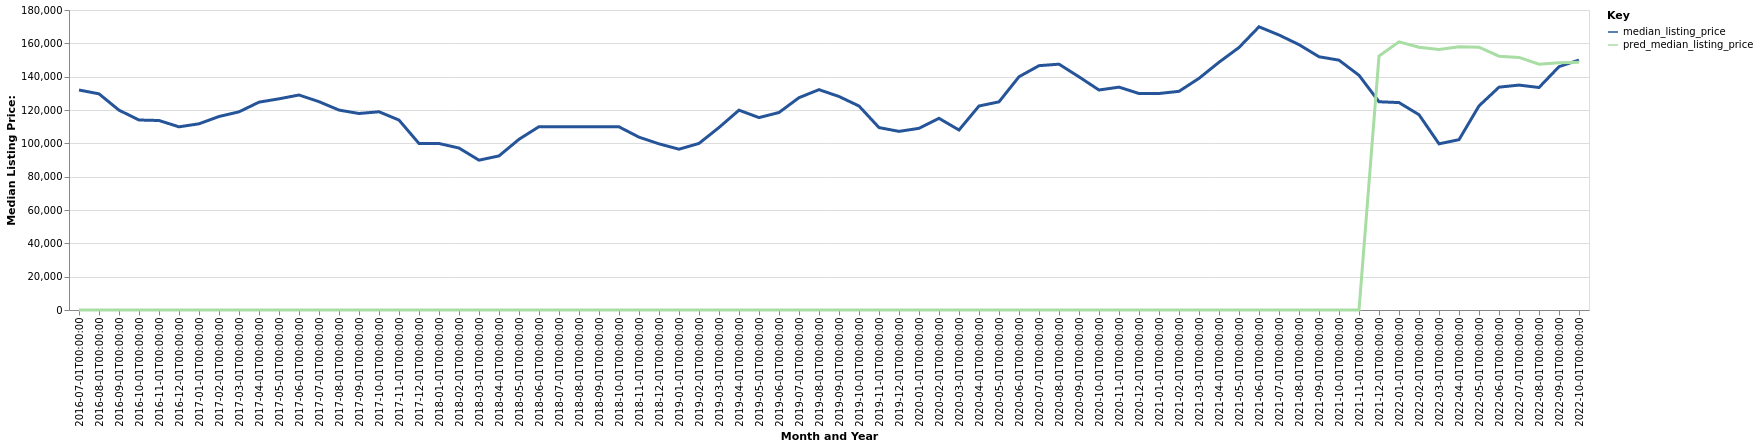

The file beside this chart, header and first rows:
date, time_idx, median_listing_price, thirty_year_interest_rate_five, month, county_name, active_listing_count, pred_median_listing_price, month_year
2016-07-01, 0, 131996, 3.72, 7, Elmira, NY, 425.0, 0, Jul-2016
2016-08-01, 1, 129700, 3.73, 8, Elmira, NY, 438.0, 0, Aug-2016
2016-09-01, 2, 119900, 3.66, 9, Elmira, NY, 438.0, 0, Sep-2016
2016-10-01, 3, 114000, 3.64, 10, Elmira, NY, 418.0, 0, Oct-2016
2016-11-01, 4, 113700, 3.66, 11, Elmira, NY, 393.0, 0, Nov-2016
2016-12-01, 5, 109900, 3.48, 12, Elmira, NY, 370.0, 0, Dec-2016
2017-01-01, 6, 111725, 3.45, 1, Elmira, NY, 338.0, 0, Jan-2017
2017-02-01, 7, 116100, 3.5, 2, Elmira, NY, 344.0, 0, Feb-2017
2017-03-01, 8, 118900, 3.52, 3, Elmira, NY, 332.0, 0, Mar-2017
2017-04-01, 9, 124700, 4.03, 4, Elmira, NY, 333.0, 0, Apr-2017
2017-05-01, 10, 126713, 4.32, 5, Elmira, NY, 339.0, 0, May-2017
2017-06-01, 11, 129000, 4.2, 6, Elmira, NY, 353.0, 0, Jun-2017
2017-07-01, 12, 125000, 4.19, 7, Elmira, NY, 346.0, 0, Jul-2017
2017-08-01, 13, 119950, 4.3, 8, Elmira, NY, 357.0, 0, Aug-2017
2017-09-01, 14, 117900, 4.1, 9, Elmira, NY, 371.0, 0, Sep-2017
2017-10-01, 15, 118950, 4.05, 10, Elmira, NY, 371.0, 0, Oct-2017
2017-11-01, 16, 113950, 3.94, 11, Elmira, NY, 340.0, 0, Nov-2017
2017-12-01, 17, 99900, 4.03, 12, Elmira, NY, 323.0, 0, Dec-2017
2018-01-01, 18, 99900, 3.93, 1, Elmira, NY, 314.0, 0, Jan-2018
2018-02-01, 19, 97175, 3.83, 2, Elmira, NY, 311.0, 0, Feb-2018
2018-03-01, 20, 89900, 3.94, 3, Elmira, NY, 302.0, 0, Mar-2018
2018-04-01, 21, 92450, 3.95, 4, Elmira, NY, 304.0, 0, Apr-2018
2018-05-01, 22, 102425, 3.99, 5, Elmira, NY, 337.0, 0, May-2018
2018-06-01, 23, 110000, 4.15, 6, Elmira, NY, 386.0, 0, Jun-2018
2018-07-01, 24, 109900, 4.4, 7, Elmira, NY, 386.0, 0, Jul-2018
2018-08-01, 25, 109925, 4.46, 8, Elmira, NY, 377.0, 0, Aug-2018
2018-09-01, 26, 109900, 4.58, 9, Elmira, NY, 362.0, 0, Sep-2018
2018-10-01, 27, 109900, 4.66, 10, Elmira, NY, 339.0, 0, Oct-2018
2018-11-01, 28, 103700, 4.62, 11, Elmira, NY, 326.0, 0, Nov-2018
2018-12-01, 29, 99700, 4.54, 12, Elmira, NY, 306.0, 0, Dec-2018
2019-01-01, 30, 96475, 4.6, 1, Elmira, NY, 290.0, 0, Jan-2019
2019-02-01, 31, 99950, 4.72, 2, Elmira, NY, 284.0, 0, Feb-2019
2019-03-01, 32, 109500, 4.9, 3, Elmira, NY, 274.0, 0, Mar-2019
2019-04-01, 33, 119900, 4.94, 4, Elmira, NY, 256.0, 0, Apr-2019
2019-05-01, 34, 115450, 4.75, 5, Elmira, NY, 265.0, 0, May-2019
2019-06-01, 35, 118500, 4.51, 6, Elmira, NY, 277.0, 0, Jun-2019
2019-07-01, 36, 127400, 4.41, 7, Elmira, NY, 280.0, 0, Jul-2019
2019-08-01, 37, 132209, 4.41, 8, Elmira, NY, 298.0, 0, Aug-2019
2019-09-01, 38, 128098, 4.2, 9, Elmira, NY, 308.0, 0, Sep-2019
2019-10-01, 39, 122400, 4.14, 10, Elmira, NY, 319.0, 0, Oct-2019
2019-11-01, 40, 109450, 3.84, 11, Elmira, NY, 295.0, 0, Nov-2019
2019-12-01, 41, 107175, 3.81, 12, Elmira, NY, 271.0, 0, Dec-2019
2020-01-01, 42, 109000, 3.75, 1, Elmira, NY, 253.0, 0, Jan-2020
2020-02-01, 43, 115000, 3.73, 2, Elmira, NY, 259.0, 0, Feb-2020
2020-03-01, 44, 108000, 3.78, 3, Elmira, NY, 259.0, 0, Mar-2020
2020-04-01, 45, 122400, 3.75, 4, Elmira, NY, 246.0, 0, Apr-2020
2020-05-01, 46, 124900, 3.74, 5, Elmira, NY, 233.0, 0, May-2020
2020-06-01, 47, 139950, 3.72, 6, Elmira, NY, 243.0, 0, Jun-2020
2020-07-01, 48, 146600, 3.49, 7, Elmira, NY, 212.0, 0, Jul-2020
2020-08-01, 49, 147500, 3.65, 8, Elmira, NY, 185.0, 0, Aug-2020
2020-09-01, 50, 139900, 3.33, 9, Elmira, NY, 170.0, 0, Sep-2020
2020-10-01, 51, 132000, 3.28, 10, Elmira, NY, 173.0, 0, Oct-2020
2020-11-01, 52, 133725, 3.21, 11, Elmira, NY, 167.0, 0, Nov-2020
2020-12-01, 53, 129900, 3.07, 12, Elmira, NY, 173.0, 0, Dec-2020
2021-01-01, 54, 129900, 2.99, 1, Elmira, NY, 164.0, 0, Jan-2021
2021-02-01, 55, 131200, 2.93, 2, Elmira, NY, 134.0, 0, Feb-2021
2021-03-01, 56, 139000, 2.88, 3, Elmira, NY, 129.0, 0, Mar-2021
2021-04-01, 57, 148650, 2.84, 4, Elmira, NY, 116.0, 0, Apr-2021
2021-05-01, 58, 157500, 2.71, 5, Elmira, NY, 134.0, 0, May-2021
2021-06-01, 59, 169925, 2.79, 6, Elmira, NY, 151.0, 0, Jun-2021
... 16 more rows
